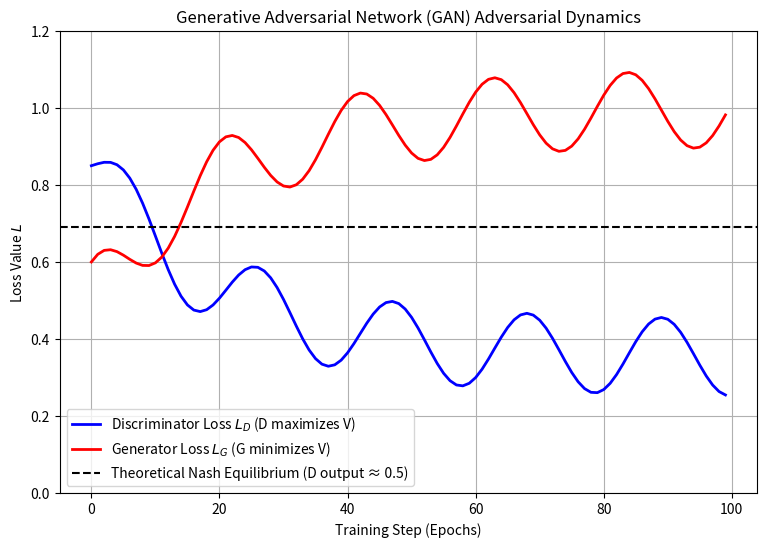

This chart was generated by the following Python code:
# Source: Optimization/chapter-14/codebook.md -- Block 4

import numpy as np
import matplotlib.pyplot as plt

# ====================================================================
# 1. Setup Conceptual Loss Functions (Simplified 1D Game)
# ====================================================================

# We model the two competing loss functions L_G and L_D over training steps.
# The losses are simplified to show the antagonistic, oscillatory behavior.

def loss_discriminator(step):
    """D-Loss: Should decrease as D gets better, but increase as G gets better."""
    return 0.5 * np.exp(-0.05 * step) + 0.1 * np.sin(0.3 * step) + 0.35

def loss_generator(step):
    """G-Loss: Should decrease as G gets better."""
    return 1.0 - 0.5 * np.exp(-0.05 * step) + 0.1 * np.cos(0.3 * step)

# ====================================================================
# 2. Simulation of Adversarial Dynamics
# ====================================================================

MAX_STEPS = 100
steps = np.arange(MAX_STEPS)

# Calculate conceptual loss curves
L_D_values = loss_discriminator(steps)
L_G_values = loss_generator(steps)

# Define the point of equilibrium
# Theoretical minimum loss for the Discriminator (output=0.5) is ln(2) ≈ 0.69
EQUILIBRIUM_LOSS = 0.69 

# ====================================================================
# 3. Visualization and Analysis
# ====================================================================

plt.figure(figsize=(9, 6))

# Plot the two competing loss curves
plt.plot(steps, L_D_values, 'b-', lw=2, label='Discriminator Loss $L_D$ (D maximizes V)')
plt.plot(steps, L_G_values, 'r-', lw=2, label='Generator Loss $L_G$ (G minimizes V)')

# Highlight the theoretical Nash Equilibrium
plt.axhline(EQUILIBRIUM_LOSS, color='k', linestyle='--', label='Theoretical Nash Equilibrium (D output \u2248 0.5)')

# Labeling and Formatting
plt.title('Generative Adversarial Network (GAN) Adversarial Dynamics')
plt.xlabel('Training Step (Epochs)')
plt.ylabel('Loss Value $L$')
plt.ylim(0.0, 1.2)
plt.legend()
plt.grid(True)
plt.show()

# --- Analysis Summary ---
print("\n--- Adversarial Equilibrium Analysis ---")
print("Optimization goal: Minimax Game. D minimizes L_D; G minimizes L_G.")
print(f"Theoretical Nash Equilibrium Loss (ln(2)): {EQUILIBRIUM_LOSS:.3f}")

print("\nConclusion: The plot shows the characteristic **oscillatory, non-convergent** behavior of GANs. The two loss functions fight each other: when D improves (L_D drops), G must immediately improve (L_G drops, but D then improves again). The system stabilizes near the theoretical Nash Equilibrium, confirming that GAN training is a continuous pursuit of a dynamic, adversarial balance.")
